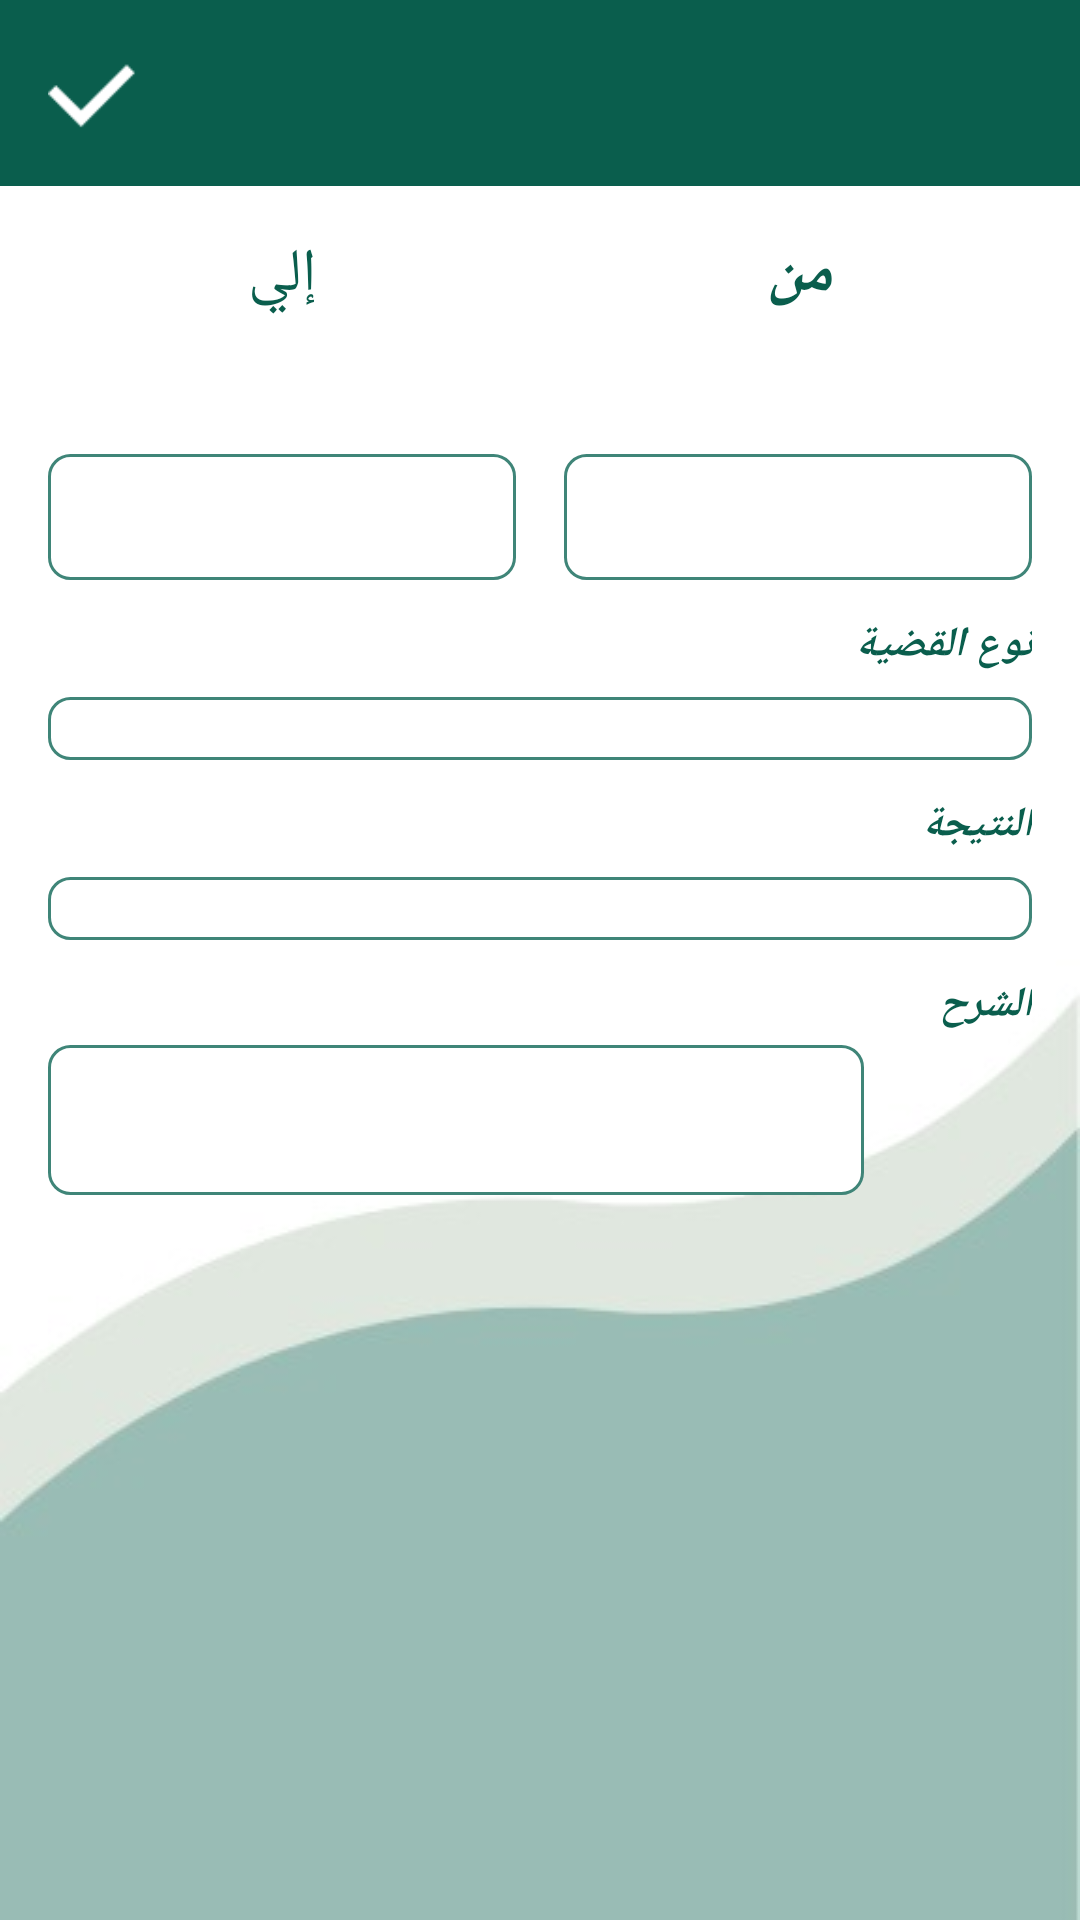

Write the Android layout XML for this screen, with the resource values it uses.
<!-- AndroidManifest.xml: application theme AppTheme -->
<!-- res/layout/activity_referral.xml -->
<?xml version="1.0" encoding="utf-8"?>
<android.support.constraint.ConstraintLayout xmlns:app="http://schemas.android.com/apk/res-auto"
    xmlns:android="http://schemas.android.com/apk/res/android"
    android:layout_width="match_parent"
    android:layout_height="match_parent"
    android:background="@drawable/background">

    <include layout="@layout/fragment_bar"
        android:layout_alignParentTop="true"
        android:layout_alignParentEnd="true"
        android:layout_alignParentRight="true"
        android:id="@+id/fragment_bar"
        android:minHeight="?attr/actionBarSize"
        android:layout_height="wrap_content"
        android:layout_width="match_parent"
        app:layout_constraintRight_toRightOf="parent"
        app:layout_constraintLeft_toLeftOf="parent"
        app:layout_constraintTop_toTopOf="parent" />

    <LinearLayout
        android:layout_width="fill_parent"
        android:layout_height="wrap_content"
        android:layoutDirection="rtl"
        android:orientation="vertical"
        android:layout_marginTop="16dp"
        android:layout_marginRight="8dp"
        android:layout_marginLeft="8dp"
        app:layout_constraintRight_toRightOf="parent"
        app:layout_constraintLeft_toLeftOf="parent"
        app:layout_constraintTop_toBottomOf="@+id/fragment_bar" >

        <LinearLayout
            android:layout_width="match_parent"
            android:layout_height="wrap_content"
            android:layoutDirection="rtl"
            android:orientation="horizontal"
            android:weightSum="3">

                <LinearLayout
                    android:layout_width="0dp"
                    android:layout_height="wrap_content"
                    android:layout_weight="1.5"
                    android:orientation="vertical">

                <TextView
                    android:id="@+id/fromTV"
                    android:layout_width="match_parent"
                    android:layout_height="wrap_content"
                    android:layout_gravity="right"
                    android:layout_marginRight="8dp"
                    android:layout_marginLeft="8dp"
                    android:fontFamily="@font/jozoor_font"
                    android:gravity="center|top"
                    android:text="من"
                    android:textColor="@color/colorPrimaryDark"
                    android:textSize="20dp"
                    android:textStyle="bold|italic"/>

                    <ImageView
                        android:id="@+id/imageView5"
                        android:layout_width="match_parent"
                        android:layout_height="42dp"
                        android:layout_marginRight="8dp"
                        android:layout_marginLeft="8dp"
                        app:srcCompat="@mipmap/from" />

                <TextView
                    android:id="@+id/fromResultTV"
                    android:layout_width="match_parent"
                    android:layout_height="42dp"
                    android:layout_marginRight="8dp"
                    android:layout_marginLeft="8dp"
                    android:background="@drawable/textreferral"
                    android:fontFamily="@font/roboto_bold"
                    android:gravity="center"
                    android:textColor="@android:color/black"
                    android:textAlignment="gravity"
                    android:layout_marginTop="4dp" />

            </LinearLayout>

                <LinearLayout
                    android:layout_width="0dp"
                    android:layout_height="wrap_content"
                    android:layout_weight="1.5"
                    android:orientation="vertical">

                <TextView
                    android:id="@+id/toTV"
                    android:layout_width="match_parent"
                    android:layout_height="wrap_content"
                    android:layout_gravity="right"
                    android:layout_marginRight="8dp"
                    android:layout_marginLeft="8dp"
                    android:fontFamily="@font/jozoor_font"
                    android:gravity="center|top"
                    android:text="إلي"
                    android:textColor="@color/colorPrimaryDark"
                    android:textSize="20dp"
                    app:layout_constraintLeft_toLeftOf="parent"
                    app:layout_constraintTop_toTopOf="parent" />

                    <ImageView
                        android:id="@+id/imageView6"
                        android:layout_width="match_parent"
                        android:layout_height="42dp"
                        android:layout_gravity="center"
                        android:layout_marginRight="8dp"
                        android:layout_marginLeft="8dp"
                        app:srcCompat="@mipmap/to" />

                <TextView
                    android:id="@+id/toResultTV"
                    android:layout_width="match_parent"
                    android:layout_height="42dp"
                    android:layout_gravity="center"
                    android:layout_marginRight="8dp"
                    android:layout_marginLeft="8dp"
                    android:background="@drawable/textreferral"
                    android:fontFamily="@font/roboto_bold"
                    android:gravity="center"
                    android:textColor="@android:color/black"
                    android:textAlignment="gravity"
                    android:layout_marginTop="4dp" />

                </LinearLayout>
        </LinearLayout>

        <LinearLayout
            android:layout_width="match_parent"
            android:layout_height="wrap_content"
            android:layout_marginTop="8dp"
            android:layoutDirection="rtl"
            android:orientation="vertical">

            <TextView
                android:id="@+id/typeTV"
                android:layout_width="133dp"
                android:layout_height="wrap_content"
                android:layout_gravity="right|fill_vertical"
                android:layout_marginLeft="8dp"
                android:layout_marginRight="8dp"
                android:layout_marginTop="4dp"
                android:fontFamily="@font/jozoor_font"
                android:gravity="right"
                android:text="نوع القضية"
                android:textColor="@color/colorPrimaryDark"
                android:textStyle="bold|italic" />

            <TextView
                android:id="@+id/typeDetialsTV"
                android:layout_width="match_parent"
                android:layout_height="wrap_content"
                android:layout_gravity="right|fill_vertical"
                android:layout_marginLeft="8dp"
                android:layout_marginRight="8dp"
                android:layout_marginTop="8dp"
                android:background="@drawable/textreferral"
                android:fontFamily="@font/roboto_bold"
                android:gravity="right"
                android:textAlignment="gravity"
                android:textColor="@android:color/black" />



        </LinearLayout>

        <LinearLayout
            android:layout_width="match_parent"
            android:layout_height="wrap_content"
            android:layout_marginTop="8dp"
            android:layoutDirection="rtl"
            android:orientation="vertical">

            <TextView
                android:id="@+id/resultTV"
                android:layout_width="133dp"
                android:layout_height="wrap_content"
                android:layout_gravity="right|fill_vertical"
                android:layout_marginLeft="8dp"
                android:layout_marginRight="8dp"
                android:layout_marginTop="4dp"
                android:fontFamily="@font/jozoor_font"
                android:gravity="right"
                android:text="النتيجة"
                android:textColor="@color/colorPrimaryDark"
                android:textStyle="bold|italic" />

            <TextView
                android:id="@+id/resultDetialsTV"
                android:layout_width="match_parent"
                android:layout_height="wrap_content"
                android:layout_gravity="right|fill_vertical"
                android:layout_marginLeft="8dp"
                android:layout_marginRight="8dp"
                android:layout_marginTop="8dp"
                android:background="@drawable/textreferral"
                android:fontFamily="@font/roboto_bold"
                android:gravity="right"
                android:textAlignment="gravity"
                android:textColor="@android:color/black" />



        </LinearLayout>


        <android.support.constraint.ConstraintLayout
            android:layout_width="match_parent"
            android:layout_height="wrap_content"
            android:layout_marginTop="8dp"
            android:layoutDirection="rtl"
            android:orientation="vertical">


            <TextView
                android:id="@+id/noteTV"
                android:layout_width="133dp"
                android:layout_height="wrap_content"
                android:layout_gravity="right|fill_vertical"
                android:layout_marginLeft="8dp"
                android:layout_marginRight="8dp"
                android:layout_marginTop="4dp"
                android:fontFamily="@font/jozoor_font"
                android:gravity="right"
                android:text="الشرح"
                android:textColor="@color/colorPrimaryDark"
                android:textStyle="bold|italic"
                app:layout_constraintEnd_toEndOf="parent"
                app:layout_constraintHorizontal_bias="0.0"
                app:layout_constraintStart_toStartOf="parent"
                app:layout_constraintTop_toTopOf="parent" />

            <LinearLayout
                android:layout_width="match_parent"
                android:layout_height="wrap_content"
                android:weightSum="5"
                android:orientation="horizontal"
                android:layout_marginTop="4dp"
                app:layout_constraintEnd_toEndOf="parent"
                app:layout_constraintStart_toStartOf="parent"
                app:layout_constraintTop_toBottomOf="@+id/noteTV">


                <ImageView
                    android:id="@+id/imageView4"
                    android:layout_width="0dp"
                    android:layout_height="50dp"
                    android:layout_marginRight="8dp"
                    android:layout_weight=".75"
                    app:srcCompat="@mipmap/note" />

            <TextView
                android:id="@+id/noteResultTV"
                android:layout_width="0dp"
                android:layout_height="50dp"
                android:layout_gravity="right"
                android:layout_marginBottom="8dp"
                android:layout_marginLeft="8dp"
                android:layout_marginRight="8dp"
                android:layout_marginTop="8dp"
                android:background="@drawable/textreferral"
                android:minLines="10"
                android:layout_weight="4.25"
                android:fontFamily="@font/roboto_bold"
                android:gravity="right"
                android:textColor="@android:color/black"
                android:textAlignment="gravity" />

            </LinearLayout>
        </android.support.constraint.ConstraintLayout>



    </LinearLayout>

    <ImageButton
        android:id="@+id/add_referral"
        android:layout_width="wrap_content"
        android:layout_height="wrap_content"
        android:src="@drawable/plus"
        android:background="@android:color/transparent"
        android:layout_marginLeft="8dp"
        android:layout_marginBottom="8dp"
        app:layout_constraintLeft_toLeftOf="parent"
        app:layout_constraintBottom_toBottomOf="parent"/>
</android.support.constraint.ConstraintLayout>
<!-- res/layout/fragment_bar.xml (included above) -->
<?xml version="1.0" encoding="utf-8"?>
<android.support.v7.widget.Toolbar xmlns:android="http://schemas.android.com/apk/res/android"
    xmlns:app="http://schemas.android.com/apk/res-auto"
    xmlns:tools="http://schemas.android.com/tools"
    android:id="@+id/fragment_toolbar"
    android:layout_width="match_parent"
    android:minHeight="?attr/actionBarSize"
    android:layout_height="wrap_content"
    android:background="@color/colorPrimaryDark"
    app:titleTextColor="@android:color/white"
    android:gravity="right|center_horizontal"
    android:textAlignment="gravity"
    app:layout_collapseMode="pin"
    app:layout_scrollFlags="scroll|enterAlways">

    <Button
        android:id="@+id/toolbar_back"
        android:layout_marginTop="16dp"
        android:layout_marginBottom="16dp"
        android:layout_marginLeft="4dp"
        android:layout_width="40dp"
        android:layout_height="30dp"
        android:layout_gravity="right"
        android:background="@mipmap/rightarrow"
        />

    <TextView
        android:id="@+id/toolbar_title"
        android:layout_width="wrap_content"
        android:layout_height="wrap_content"
        android:layout_marginRight="4dp"
        android:layout_gravity="right"
        android:gravity="right|center_vertical"
        android:textAlignment="gravity"
        android:textSize="20dp"
        android:textColor="@android:color/white"
        android:fontFamily="@font/roboto_bold"
        />

    <Button
        android:id="@+id/toolbar_save"
        android:layout_width="30dp"
        android:layout_height="30dp"
        android:layout_gravity="left"
        android:background="@mipmap/right"
        />
</android.support.v7.widget.Toolbar>
<!-- resources referenced by this layout -->
<resources>
  <color name="colorPrimaryDark">#0A5E4D</color>
  <!-- drawable background: png bitmap (drawable, 4568 bytes) -->
  <!-- drawable textreferral (drawable) -->
  <?xml version="1.0" encoding="UTF-8"?>
  <shape xmlns:android="http://schemas.android.com/apk/res/android">
      <solid android:color="#ffffffff" />
  
      <stroke android:width="1dp"
          android:color="@color/colorPrimary" />
  
      <padding android:left="1dp"
          android:top="1dp"
          android:right="1dp"
          android:bottom="1dp" />
  
      <corners android:bottomRightRadius="7dp"
          android:bottomLeftRadius="7dp"
          android:topLeftRadius="7dp"
          android:topRightRadius="7dp" />
  </shape>
  <!-- mipmap from: png bitmap (mipmap-hdpi, 1992 bytes) -->
  <!-- mipmap note: png bitmap (mipmap-hdpi, 965 bytes) -->
  <!-- mipmap right: png bitmap (mipmap-hdpi, 184 bytes) -->
  <!-- mipmap to: png bitmap (mipmap-hdpi, 1997 bytes) -->
  <style name="AppTheme" parent="Theme.AppCompat.Light.DarkActionBar">
          
          <item name="colorPrimary">@color/colorPrimary</item>
          <item name="colorPrimaryDark">@color/colorPrimaryDark</item>
          <item name="colorAccent">#FAA803</item>
      </style>
  <color name="colorPrimary">#3F8578</color>
</resources>
